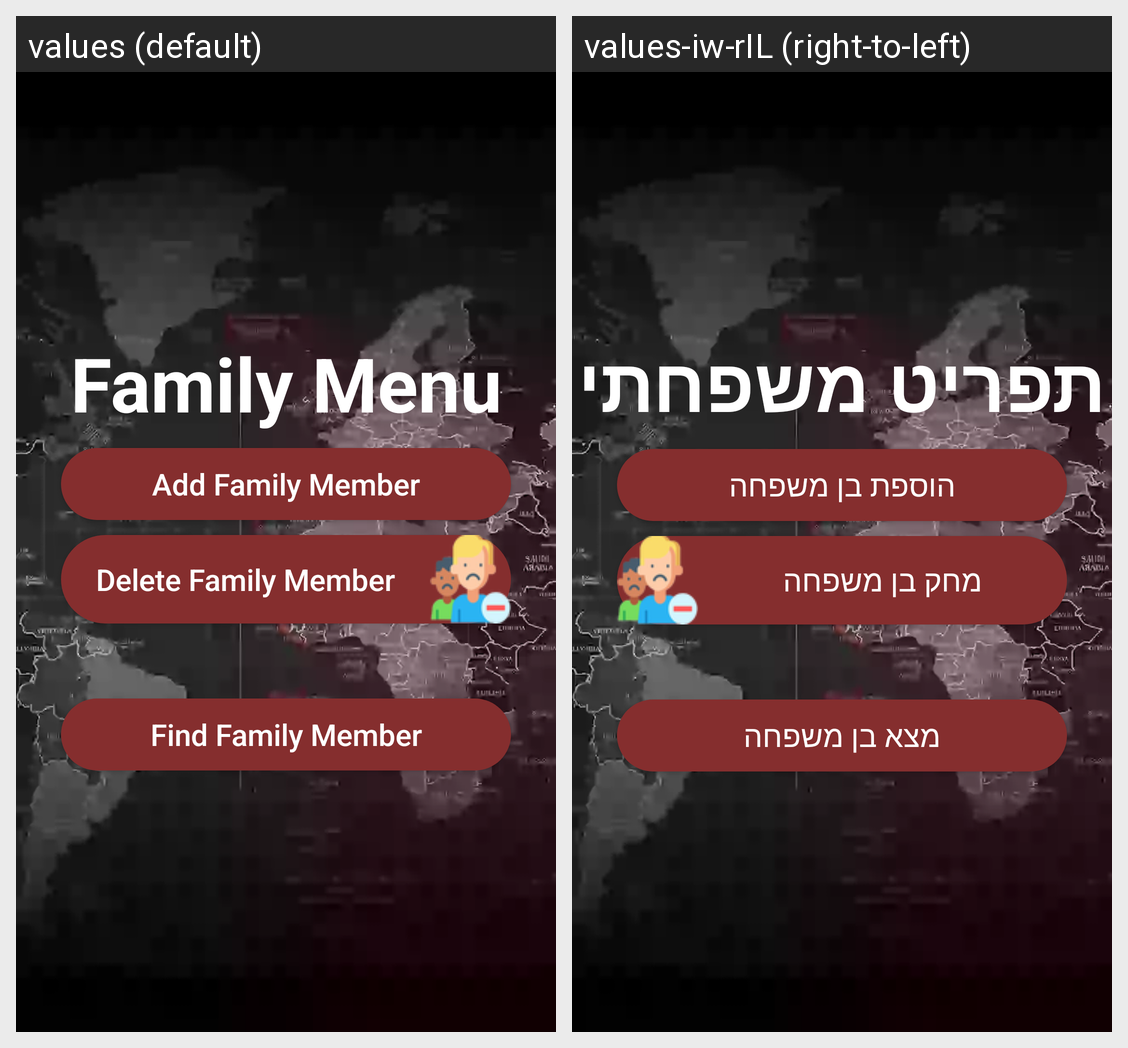

Here is an Android app screen in its default locale and in the app's own translations. Write out the translated-string differences for the strings that appear on this screen.
Android screen res/layout/activity_family.xml rendered under 2 locales, left to right: values (default), values-iw-rIL (right-to-left). Device: Nexus 5 (rendered at 1080×1920; each locale shown at half size, 540×960, under a caption strip naming it); theme SignInTheme.
Strings drawn on this screen, with the default value and each locale's value (text and hints the layout hard-codes, and strings that could not be matched under every locale, appear in the picture but are not listed):

FamilyBtn
  values: Family Menu
  values-iw-rIL: תפריט משפחתי

AddMemberTxt
  values: Add Family Member
  values-iw-rIL: הוספת בן משפחה

DeleteMemberTxt
  values: Delete Family Member
  values-iw-rIL: מחק בן משפחה

FindMemberTxt
  values: Find Family Member
  values-iw-rIL: מצא בן משפחה
